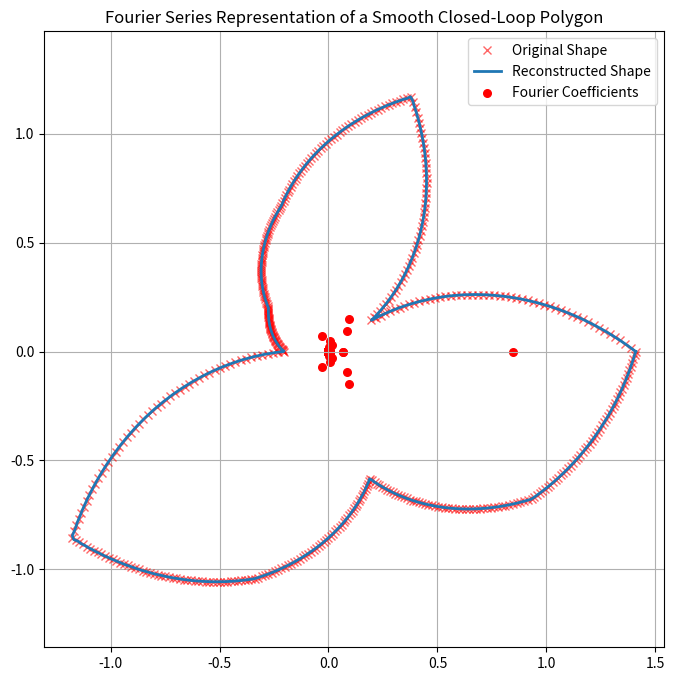
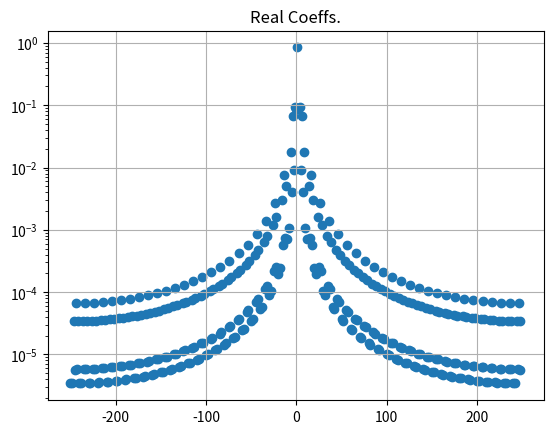
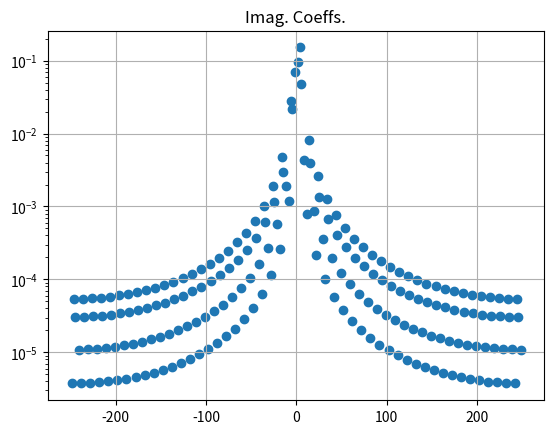

These charts were generated, in order, by the following Python code:
import numpy as np
import matplotlib.pyplot as plt


def generate_random_shape(num_points=300, num_corners=10, amplitude=0.75, seed=None):
    if seed is not None:
        np.random.seed(seed)

    # Parameter t evenly spaced around the unit circle
    t = np.linspace(0, 2 * np.pi, num_points, endpoint=False)

    # Generate piecewise random perturbations at fixed angles to create sharp edges
    corner_angles = np.linspace(0, 2 * np.pi, num_corners, endpoint=False)
    corner_values = np.random.uniform(1 - amplitude, 1 + amplitude, num_corners)

    # Interpolate smoothly between sharp edges
    r = np.interp(t, corner_angles, corner_values, period=2 * np.pi)

    # Convert to complex points
    x = r * np.cos(t)
    y = r * np.sin(t)
    shape_points = x + 1j * y  # Complex representation

    return shape_points

def compute_fourier_series(points, num_coeffs):
    N = len(points)
    fourier_coeffs = np.fft.fft(points) / N  # Normalize DFT
    frequencies = np.fft.fftfreq(N) * N  # Convert to integer frequencies
    #indices = np.argsort(np.abs(frequencies))[:num_coeffs]  # Take the most relevant coefficients
    
    #return fourier_coeffs[indices], frequencies[indices]
    return fourier_coeffs, frequencies


def reconstruct_shape(fourier_coeffs, frequencies, num_points):
    t = np.linspace(0, 2 * np.pi, num_points)
    reconstructed = np.zeros(num_points, dtype=complex)

    for coef, freq in zip(fourier_coeffs, frequencies):
        reconstructed += coef * np.exp(1j * freq * t)

    return reconstructed

AMP = 0.8
NUM_CORNERS = 10
NUM_POINTS = 500
NUM_COEFFS = 200

polygon_points = generate_random_shape(num_points=NUM_POINTS, num_corners=NUM_CORNERS, amplitude=AMP, seed=None)
fourier_coeffs, frequencies = compute_fourier_series(polygon_points, NUM_COEFFS)
reconstructed_points = reconstruct_shape(fourier_coeffs, frequencies, NUM_POINTS)

# Plot original and reconstructed shape
plt.figure(figsize=(8, 8))
plt.plot(polygon_points.real, polygon_points.imag, 'rx', label="Original Shape", alpha=0.6)
plt.plot(reconstructed_points.real, reconstructed_points.imag, label="Reconstructed Shape", linewidth=2)
plt.scatter(fourier_coeffs.real, fourier_coeffs.imag, color="red", label="Fourier Coefficients", s=30)
plt.legend()
plt.grid()
plt.axis("equal")
plt.title("Fourier Series Representation of a Smooth Closed-Loop Polygon")
plt.show()

plt.figure()
reals = fourier_coeffs.real
for i,_ in enumerate(reals):
    if reals[i] < 1e-10:
        reals[i] = 0
plt.scatter(frequencies, reals)
print(f"Freqs: {len(frequencies)}")
print(f"Real: {len(fourier_coeffs.real)}")
plt.yscale("log")
plt.title('Real Coeffs.')
plt.grid()

plt.figure()
imags = fourier_coeffs.imag
for i,_ in enumerate(imags):
    if imags[i] < 1e-10:
        imags[i] = 0
plt.scatter(frequencies, imags)
print(f"Freqs: {len(frequencies)}")
print(f"Imag: {len(fourier_coeffs.imag)}")
plt.yscale("log")
plt.title('Imag. Coeffs.')
plt.grid()
plt.show()
